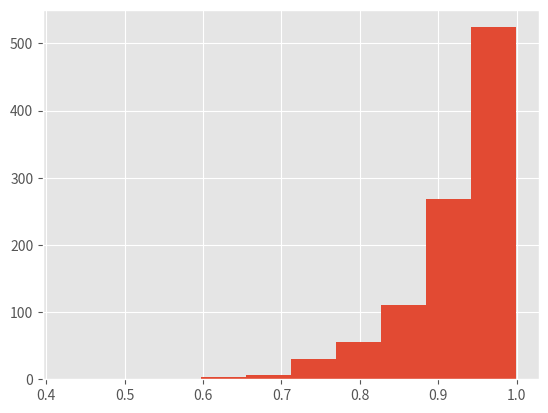

Source code (Python):
import numpy as np
import matplotlib.pyplot as plt
plt.style.use("ggplot")

S = 12
N = 1000
X_max = []
for i in range(N):
    samples = np.random.uniform(0, 1, S)
    X_max.append(max(samples))

# Plot the sample distirbution
plt.hist(X_max)
plt.show()
